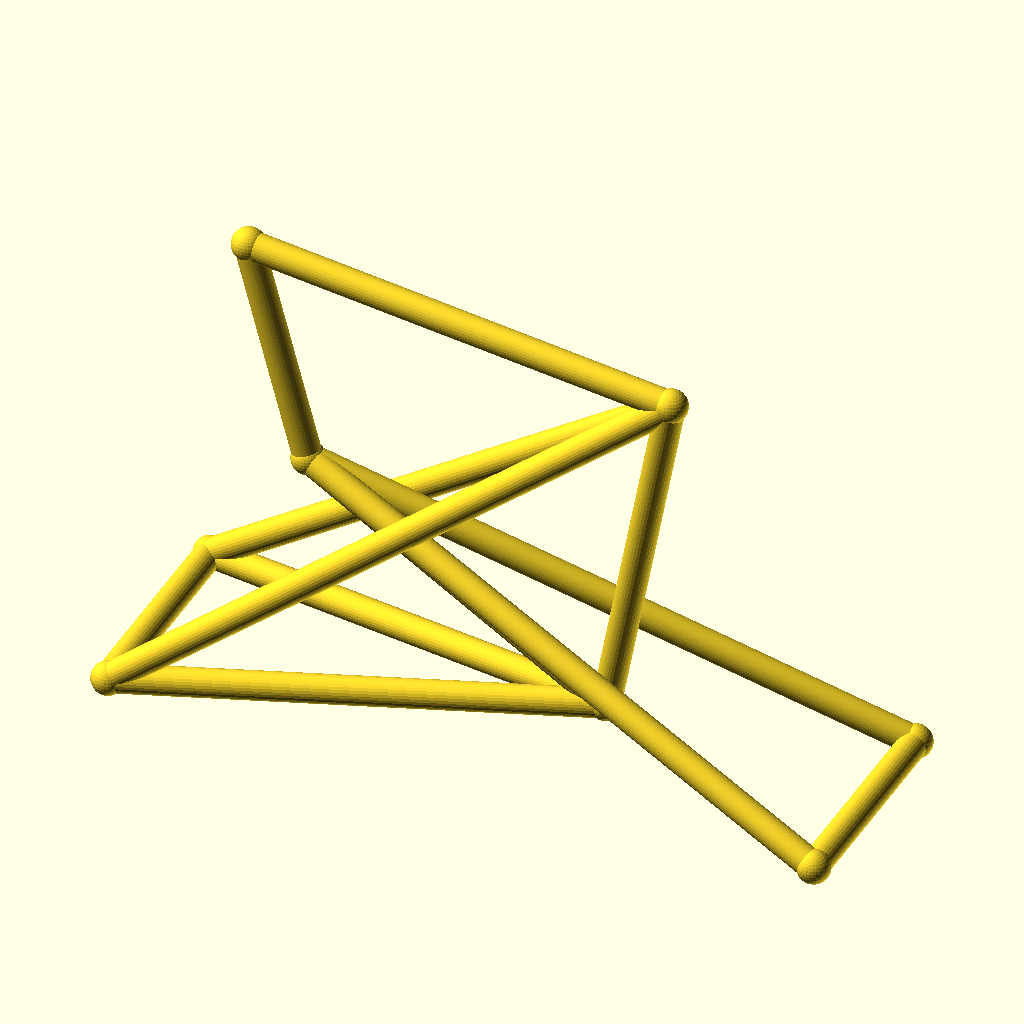
Cell 1: the model at its default parameters.
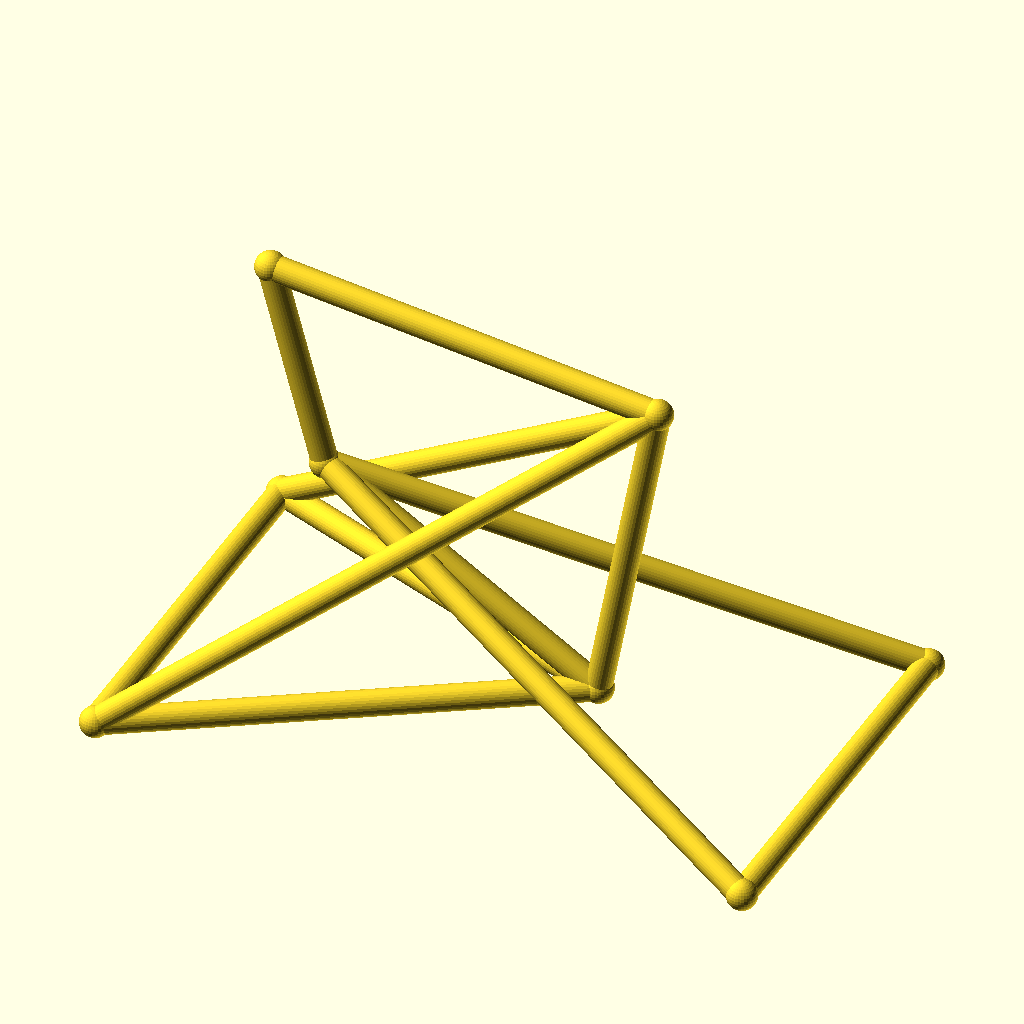
Cell 2 — track set to 88, the other parameters unchanged.
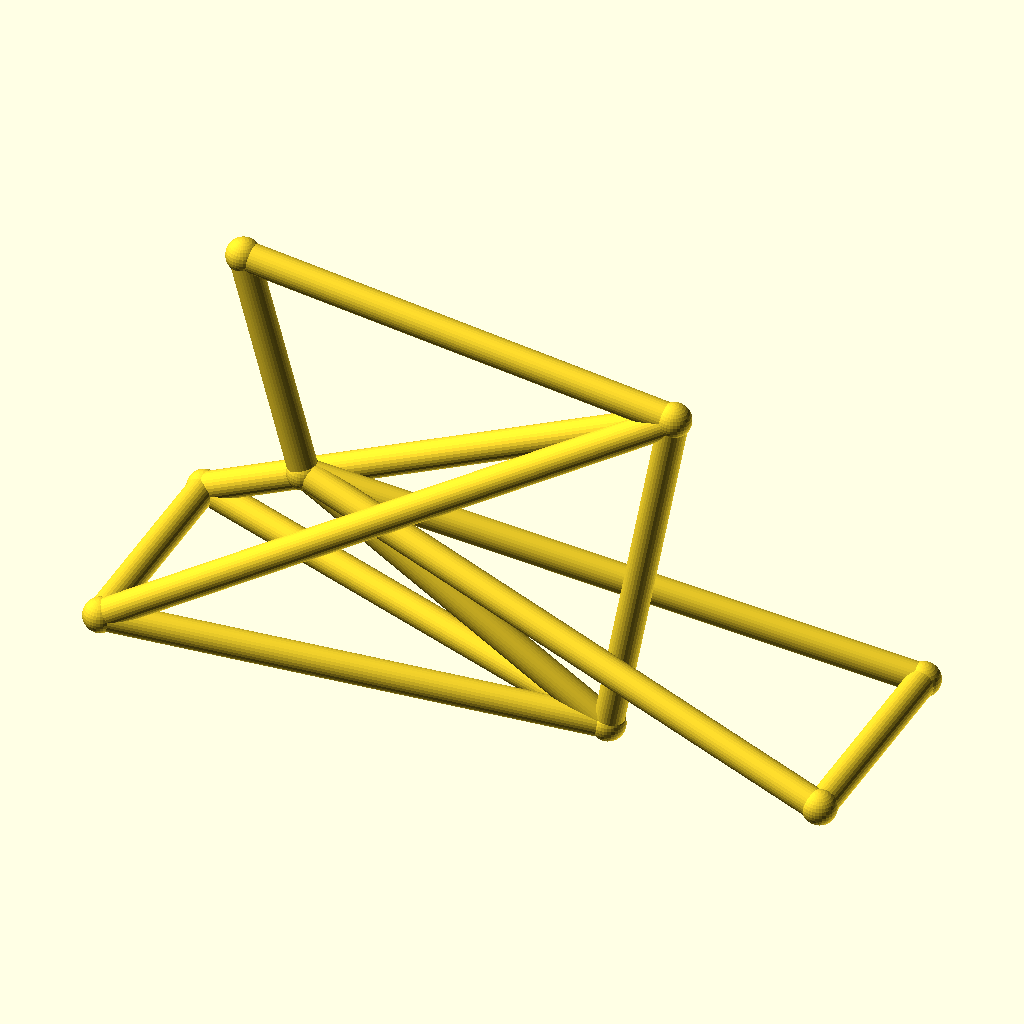
Cell 3: hub_z = 36 (everything else at default).
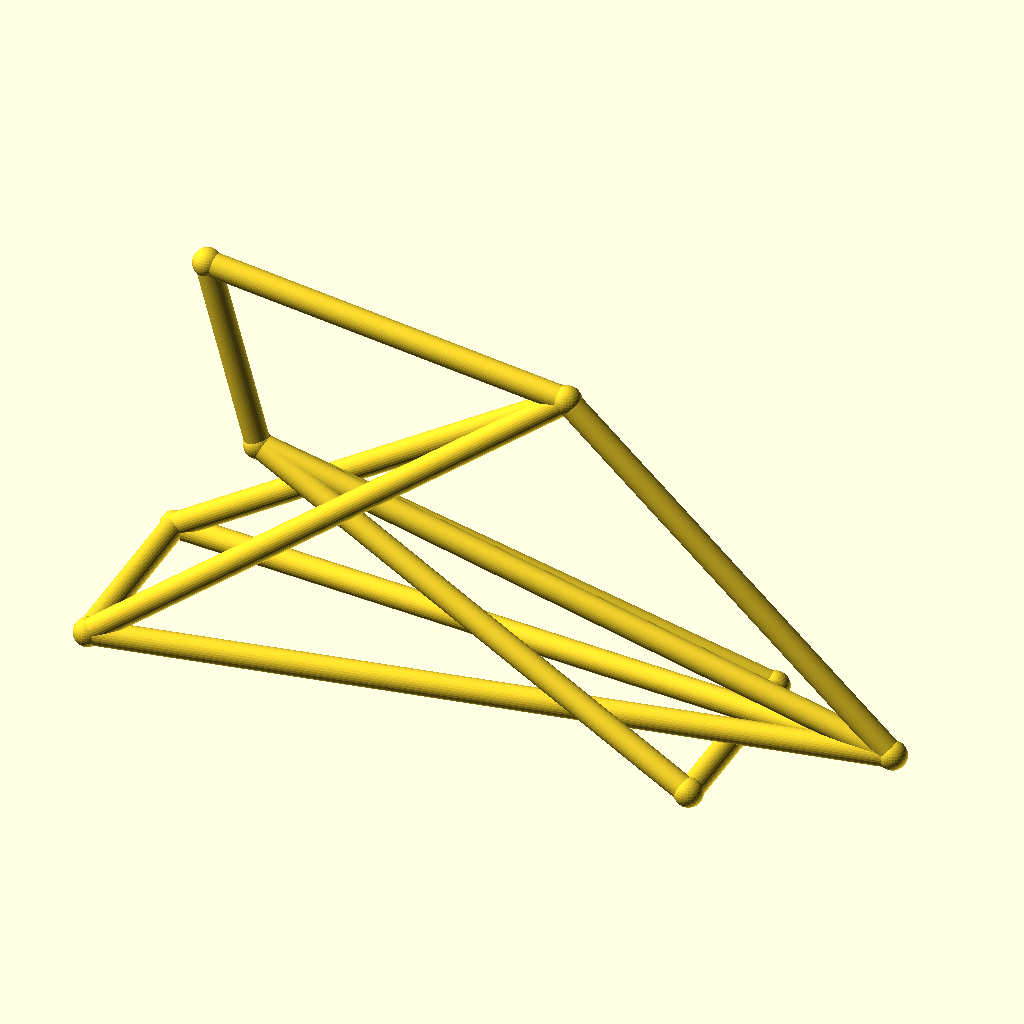
Cell 4 — bb_x set to 180, the other parameters unchanged.
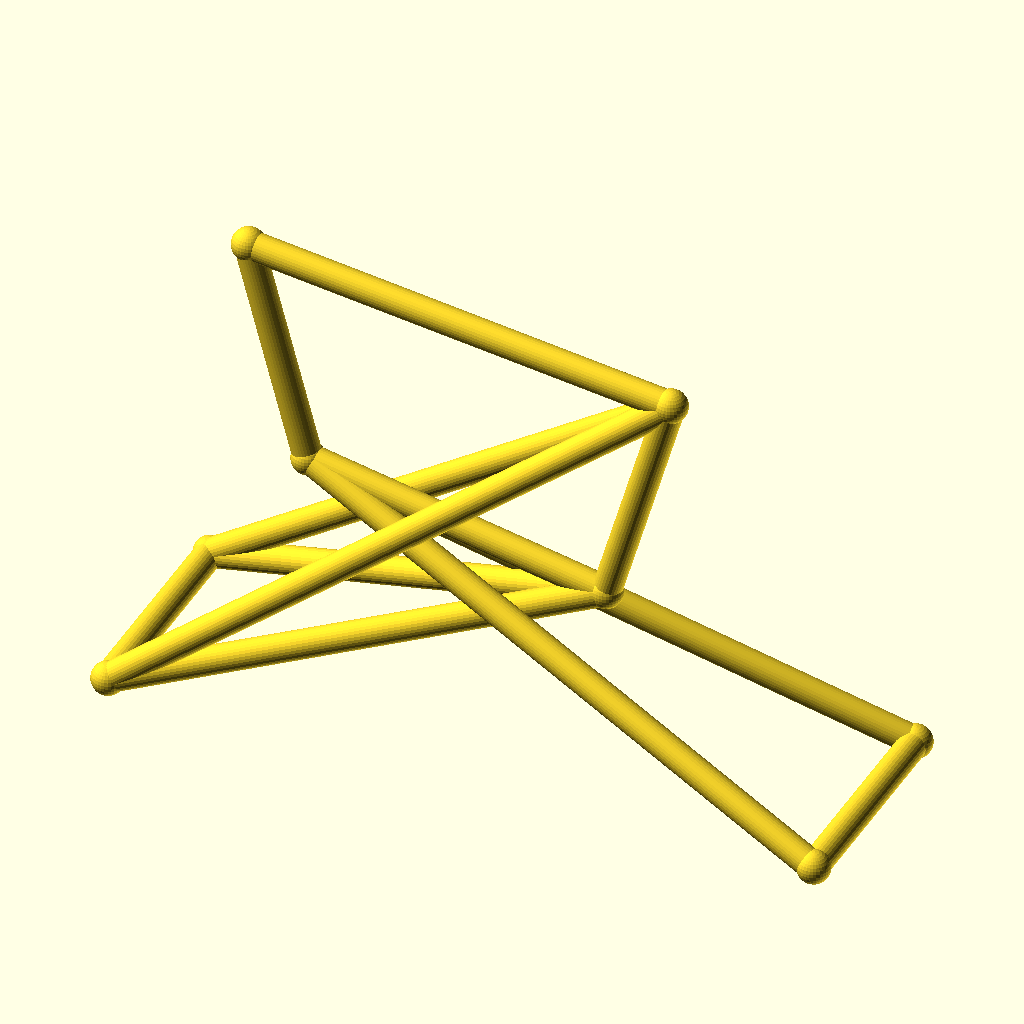
Cell 5: bb_z = 50 (everything else at default).
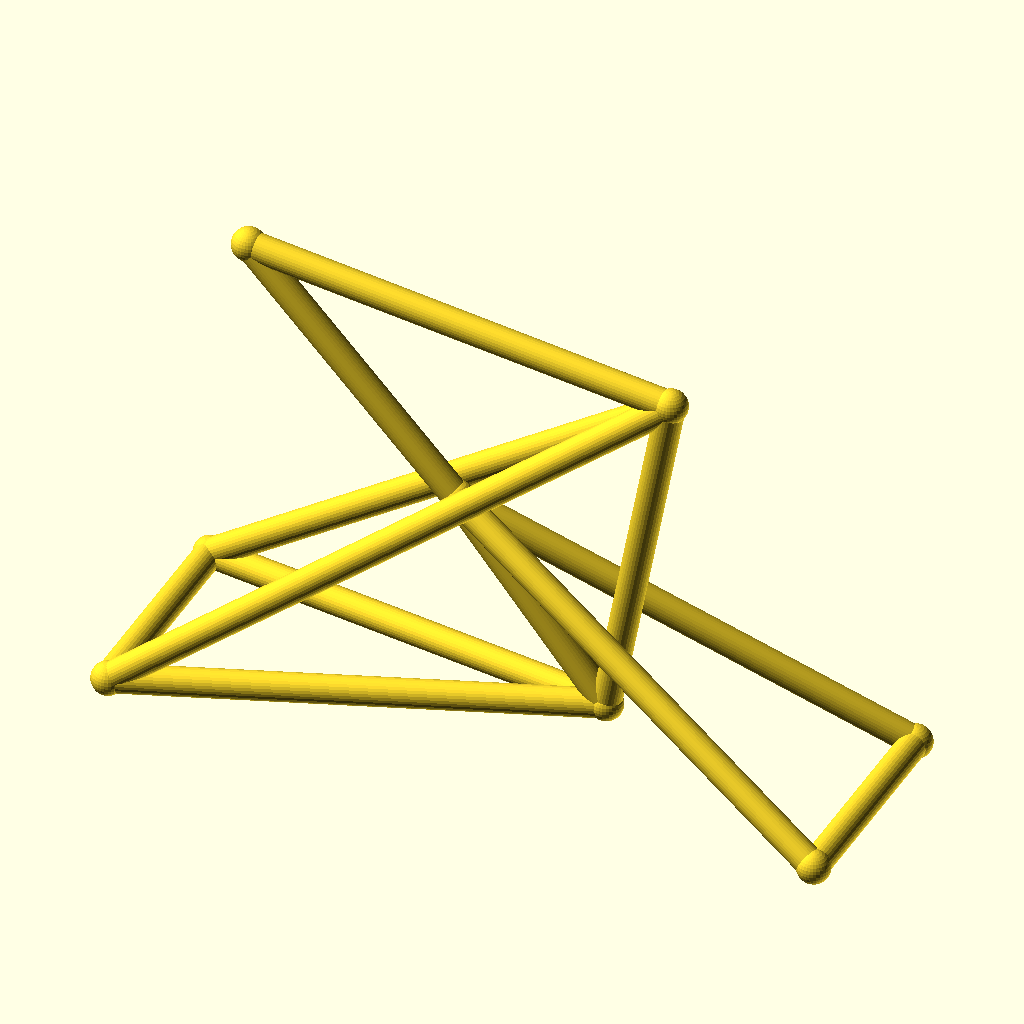
Cell 6 — ht_bot_x set to 60, the other parameters unchanged.
The same orthographic view direction (rotation 55°, 0°, 25°; colour scheme Cornfield) for every cell, with the view re-fitted per cell, so scale and position can differ between cells.
OpenSCAD source file optional_data/data/wire3/bikeframe/scene_0244.scad:
$fn = 32;

// ----------------------------------------------------------------------
// Bicycle frame: diamond frame, wheelbase 142 mm
// ----------------------------------------------------------------------

// --- parameters (mm) ---
track = 44;               // distance between the rear dropouts
hub_z = 18;               // wheel hub height
bb_x = 90;                // bottom bracket X
bb_z = 25;                // bottom bracket height
ht_bot_x = 30;            // head tube bottom X
ht_bot_z = 62;            // head tube bottom height
ht_top_x = 18;            // head tube top X
ht_top_z = 106;           // head tube top height
st_x = 103;               // seat cluster X
st_z = 95;                // seat cluster height
fh_x = 142;               // front hub X (wheelbase)
tube_r = 2.8;             // frame tube radius
joint_r = 3.3;            // joint ball radius

bbox_x = fh_x + 2 * joint_r;  // overall X, joints included
bbox_y = track + 2 * joint_r;  // overall Y, joints included
bbox_z = 106 - hub_z + 2 * joint_r;  // overall Z, joints included
tube_d = 2 * tube_r;  // frame tube diameter
wheelbase = fh_x;  // rear axle to front hub
nodes = [[bb_x, 0, bb_z], [ht_bot_x, 0, ht_bot_z], [ht_top_x, 0, ht_top_z], [st_x, 0, st_z], [0, track / 2, hub_z], [0, -track / 2, hub_z], [fh_x, track / 2, hub_z], [fh_x, -track / 2, hub_z]];

module member(a, b, r) {
  /* round stock from joint a to joint b, ends buried in the joint balls */
  d = b - a;
  length = norm(d);
  translate(a) rotate([0, acos(d[2] / length), atan2(d[1], d[0])])
    cylinder(h = length, r = r);
}

module joint(p, r) {
  /* ball at the joint centre, fatter than every member meeting there */
  translate(p) sphere(r = r);
}

/* members - each call is one graph edge */
member(nodes[1], nodes[2], tube_r);
member(nodes[1], nodes[0], tube_r);
member(nodes[2], nodes[3], tube_r);
member(nodes[3], nodes[0], tube_r);
member(nodes[0], nodes[4], tube_r);
member(nodes[0], nodes[5], tube_r);
member(nodes[3], nodes[4], tube_r);
member(nodes[3], nodes[5], tube_r);
member(nodes[1], nodes[6], tube_r);
member(nodes[1], nodes[7], tube_r);
member(nodes[6], nodes[7], tube_r);
member(nodes[4], nodes[5], tube_r);

/* joint balls */
for (p = nodes) joint(p, joint_r);
Parameter table extracted from the source (name, type, default, range or options):
track: number, default 44
hub_z: number, default 18
bb_x: number, default 90
bb_z: number, default 25
ht_bot_x: number, default 30
ht_bot_z: number, default 62
ht_top_x: number, default 18
ht_top_z: number, default 106
st_x: number, default 103
st_z: number, default 95
fh_x: number, default 142
tube_r: number, default 2.8
joint_r: number, default 3.3
